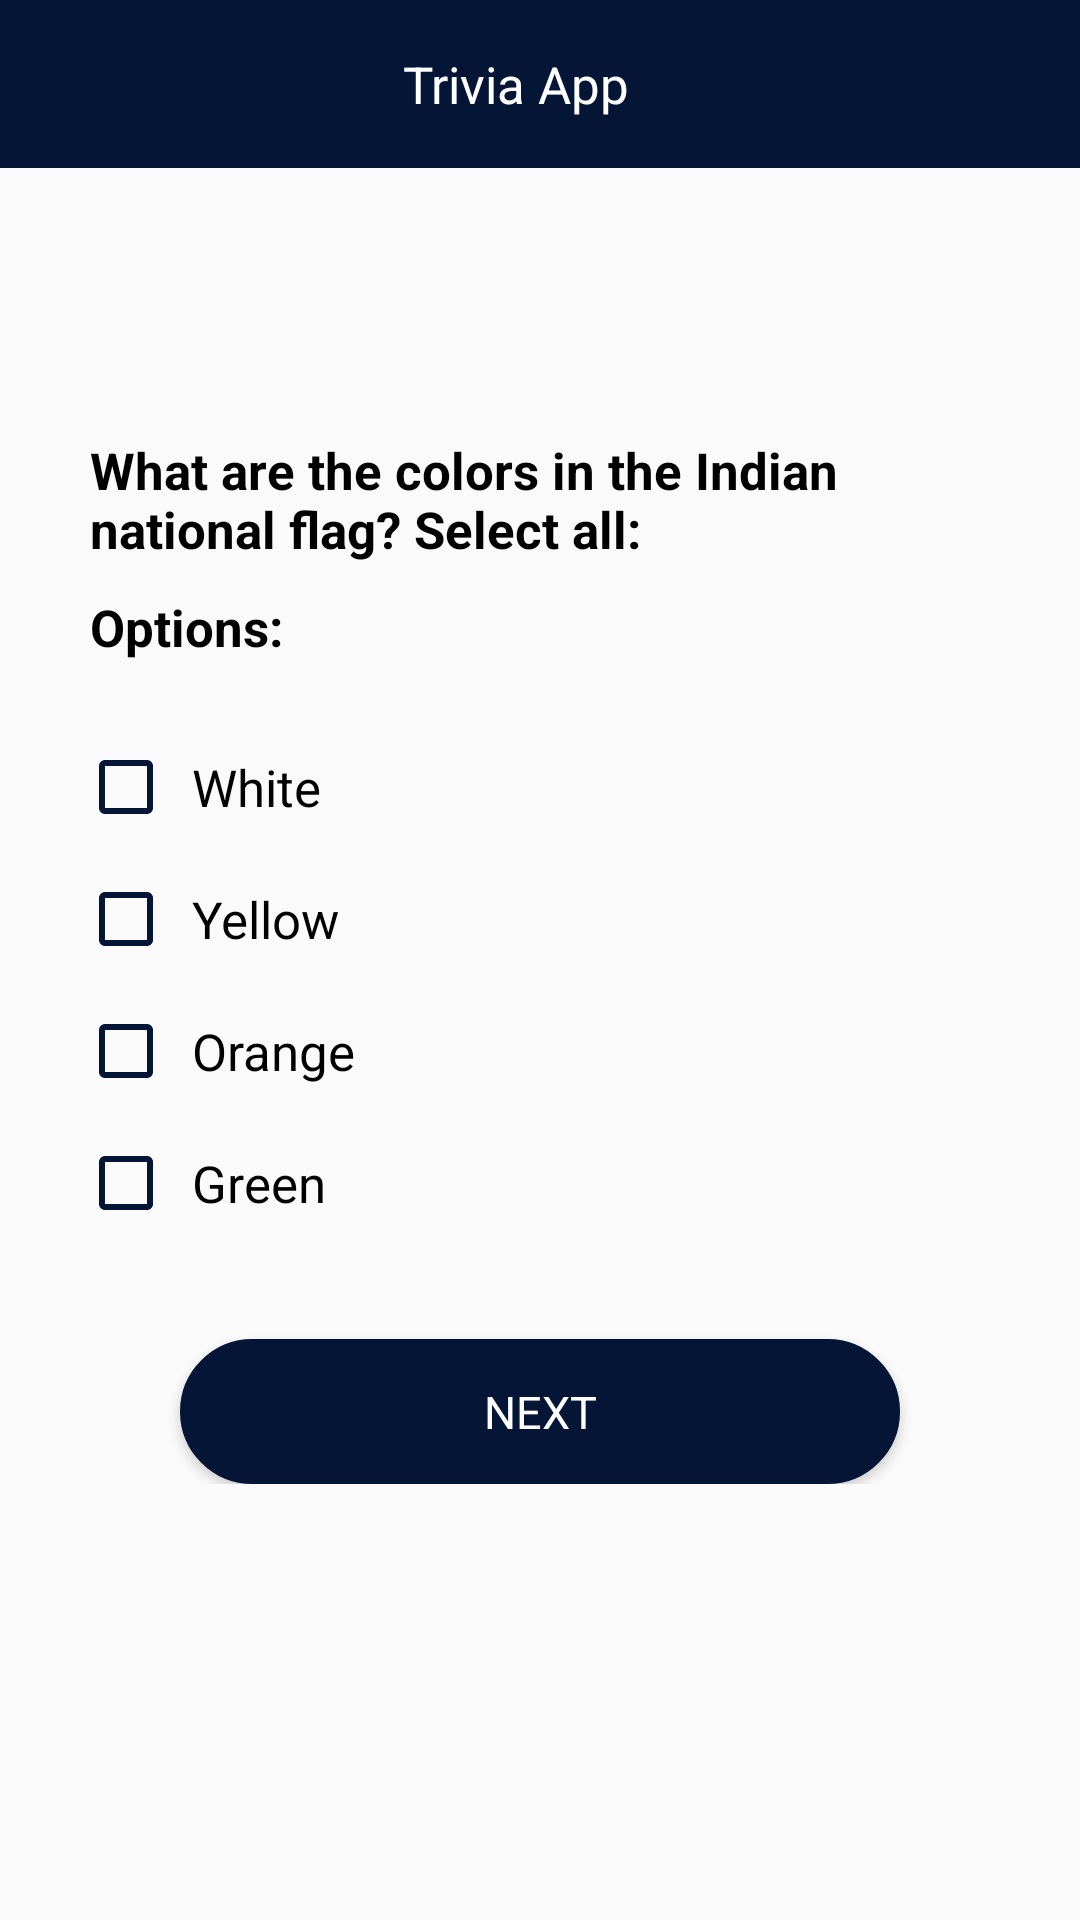

Layout XML and referenced resources for this Android screen:
<!-- AndroidManifest.xml: application theme Theme.TriviaApp -->
<!-- res/layout/activity_select_colors.xml -->
<?xml version="1.0" encoding="utf-8"?>
<androidx.constraintlayout.widget.ConstraintLayout
    xmlns:android="http://schemas.android.com/apk/res/android"
    xmlns:app="http://schemas.android.com/apk/res-auto"
    xmlns:tools="http://schemas.android.com/tools"
    android:layout_width="match_parent"
    android:layout_gravity="center"
    android:layout_height="match_parent"
    tools:context=".view.SelectColorsActivity">

    <androidx.appcompat.widget.Toolbar
        android:id="@+id/toolbar"
        android:layout_width="match_parent"
        android:layout_height="?attr/actionBarSize"
        android:layout_gravity="center"
        android:background="@color/color_primary"
        android:gravity="center"
        app:layout_constraintTop_toTopOf="parent"
        app:popupTheme="@style/Theme.TriviaApp.PopupOverlay">

        <TextView
            android:layout_width="wrap_content"
            android:layout_height="wrap_content"
            android:layout_gravity="center"
            android:layout_marginHorizontal="@dimen/margin_20"
            android:text="@string/app_name"
            android:textColor="@color/white"
            android:textSize="@dimen/text17"
            android:textStyle="normal"
            app:layout_constraintBottom_toBottomOf="parent"
            app:layout_constraintLeft_toLeftOf="parent"
            app:layout_constraintRight_toRightOf="parent"

            app:layout_constraintTop_toBottomOf="@+id/toolbar" />
    </androidx.appcompat.widget.Toolbar>

    <LinearLayout
        android:layout_width="match_parent"
        android:layout_height="wrap_content"
        android:orientation="vertical"
        android:gravity="left"
        android:paddingHorizontal="@dimen/margin30"
        app:layout_constraintBottom_toBottomOf="parent"
        app:layout_constraintTop_toTopOf="parent">

        <TextView
            android:id="@+id/tvHeading"
            android:layout_width="wrap_content"
            android:layout_height="wrap_content"
             android:text="@string/what_are_the_colors_in_the_indian_national_flag_select_all"
            android:textColor="@color/black"
            android:textSize="@dimen/text17"
            android:textStyle="bold"
            />

        <TextView
            android:id="@+id/tvOption"
            android:layout_width="wrap_content"
            android:layout_height="wrap_content"
            android:layout_marginTop="@dimen/padding_10"
            android:text="@string/options"
            android:textColor="@color/black"
            android:textSize="@dimen/text17"
            android:textStyle="bold"
            />



            <RadioButton
                android:id="@+id/rbOptionOne"
                android:layout_width="wrap_content"
                android:layout_height="wrap_content"
                android:layout_marginTop="@dimen/margin30"
                android:paddingLeft="@dimen/padding_10"
                 android:button="@drawable/radio_btn_selector"
                android:text="@string/white"
                android:textSize="@dimen/text17" />

            <RadioButton
                android:id="@+id/rbOptionTwoColor"
                android:layout_width="wrap_content"
                android:layout_height="wrap_content"
                android:layout_marginTop="@dimen/margin_20"
                android:paddingLeft="@dimen/padding_10"

                android:button="@drawable/radio_btn_selector"
                android:text="@string/yellow"
                android:textSize="@dimen/text17" />

            <RadioButton
                android:id="@+id/rbOptionthreeColor"
                android:layout_width="wrap_content"
                android:layout_height="wrap_content"
                android:layout_marginTop="@dimen/margin_20"
                android:paddingLeft="@dimen/padding_10"

                android:button="@drawable/radio_btn_selector"
                android:text="@string/orange"
                android:textSize="@dimen/text17" />

            <RadioButton
                android:id="@+id/rbOptiontFourColor"
                android:layout_width="wrap_content"
                android:layout_height="wrap_content"
                android:paddingLeft="@dimen/padding_10"

                android:layout_marginTop="@dimen/margin_20"
                android:button="@drawable/radio_btn_selector"
                android:text="@string/green"
                android:textSize="@dimen/text17" />



        <TextView
            android:id="@+id/tvNextColors"
            android:layout_width="match_parent"
            android:layout_height="wrap_content"
            android:layout_marginHorizontal="@dimen/margin30"
            android:background="@drawable/btn_round"
            android:layout_marginTop="@dimen/margin40"
            android:elevation="@dimen/margin_2"
            android:gravity="center"
            android:paddingVertical="@dimen/padding_14"
            android:text="@string/next"
            android:textAllCaps="true"
            android:textColor="@color/white"
            android:textSize="@dimen/text_15"
            />
    </LinearLayout>
</androidx.constraintlayout.widget.ConstraintLayout>
<!-- resources referenced by this layout -->
<resources>
  <color name="black">#FF000000</color>
  <color name="color_primary">#051536</color>
  <color name="white">#FFFFFFFF</color>
  <dimen name="margin30">30dp</dimen>
  <dimen name="margin40">40dp</dimen>
  <dimen name="margin_2">2dp</dimen>
  <dimen name="margin_20">20dp</dimen>
  <dimen name="padding_10">10dp</dimen>
  <dimen name="padding_14">14dp</dimen>
  <dimen name="text17">17sp</dimen>
  <dimen name="text_15">15sp</dimen>
  <!-- drawable btn_round (drawable-v24) -->
  <?xml version="1.0" encoding="UTF-8"?>
  <shape xmlns:android="http://schemas.android.com/apk/res/android">
      <solid android:color="@color/color_primary" />
  <stroke android:width="1dp"
      android:color="@color/color_primary"/>
      <corners
          android:bottomLeftRadius="@dimen/margin30"
          android:bottomRightRadius="@dimen/margin30"
          android:topLeftRadius="@dimen/margin30"
          android:topRightRadius="@dimen/margin30" />
  
  </shape>
  <!-- drawable radio_btn_selector (drawable) -->
  <?xml version="1.0" encoding="utf-8"?>
  <selector xmlns:android="http://schemas.android.com/apk/res/android">
      <item android:drawable="@drawable/check" android:state_checked="true" />
      <item android:drawable="@drawable/uncheck" android:state_checked="false"/>
  </selector>
  <string name="app_name">Trivia App</string>
  <string name="green">Green</string>
  <string name="next">Next</string>
  <string name="options">Options:</string>
  <string name="orange">Orange</string>
  <string name="what_are_the_colors_in_the_indian_national_flag_select_all">What are the colors in the Indian national flag? Select all:</string>
  <string name="white">White</string>
  <string name="yellow">Yellow</string>
  <style name="Theme.TriviaApp.PopupOverlay" parent="ThemeOverlay.AppCompat.Light" />
  <style name="Theme.TriviaApp" parent="Theme.Design.Light.NoActionBar">
          
          <item name="colorPrimary">@color/purple_500</item>
          <item name="colorPrimaryVariant">@color/purple_700</item>
          <item name="colorOnPrimary">@color/white</item>
          
          <item name="colorSecondary">@color/teal_200</item>
          <item name="colorSecondaryVariant">@color/teal_700</item>
          <item name="colorOnSecondary">@color/black</item>
          
          <item name="android:statusBarColor" tools:targetApi="l">?attr/colorPrimaryVariant</item>
          
      </style>
  <!-- drawable check (drawable) -->
  <vector android:height="24dp" android:tint="#051536"
      android:viewportHeight="24" android:viewportWidth="24"
      android:width="24dp" xmlns:android="http://schemas.android.com/apk/res/android">
      <path android:fillColor="@android:color/white" android:pathData="M19,3L5,3c-1.11,0 -2,0.9 -2,2v14c0,1.1 0.89,2 2,2h14c1.11,0 2,-0.9 2,-2L21,5c0,-1.1 -0.89,-2 -2,-2zM10,17l-5,-5 1.41,-1.41L10,14.17l7.59,-7.59L19,8l-9,9z"/>
  </vector>
  <!-- drawable uncheck (drawable) -->
  <vector android:height="24dp" android:tint="#051536"
      android:viewportHeight="24" android:viewportWidth="24"
      android:width="24dp" xmlns:android="http://schemas.android.com/apk/res/android">
      <path android:fillColor="@android:color/white" android:pathData="M19,5v14H5V5h14m0,-2H5c-1.1,0 -2,0.9 -2,2v14c0,1.1 0.9,2 2,2h14c1.1,0 2,-0.9 2,-2V5c0,-1.1 -0.9,-2 -2,-2z"/>
  </vector>
  <color name="purple_500">#051536</color>
  <color name="purple_700">#051536</color>
  <color name="teal_200">#051536</color>
  <color name="teal_700">#051536</color>
</resources>
